Dataset: Dataset (GitHub, harsh-surya/Projects). Classes: fist, next gesture, one finger, palm, previous gesture, swing, three fingers, two fingers.

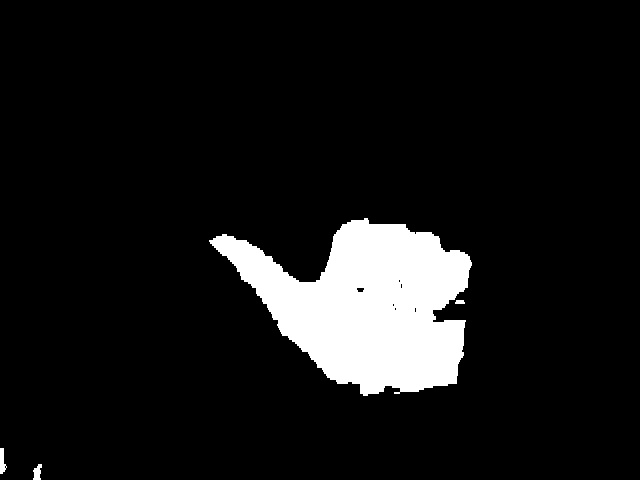
Label: previous gesture

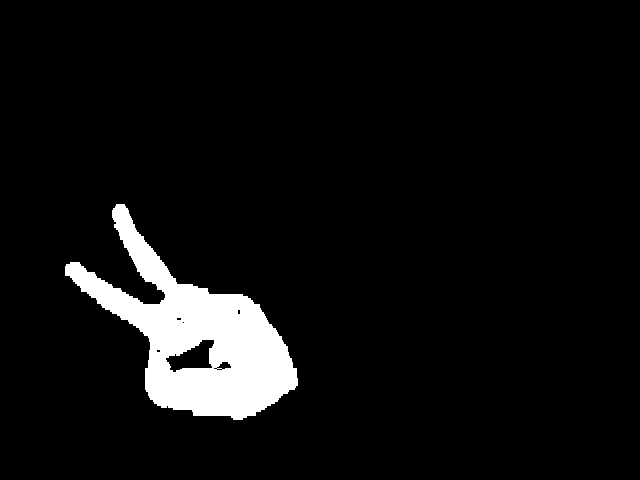
Label: two fingers

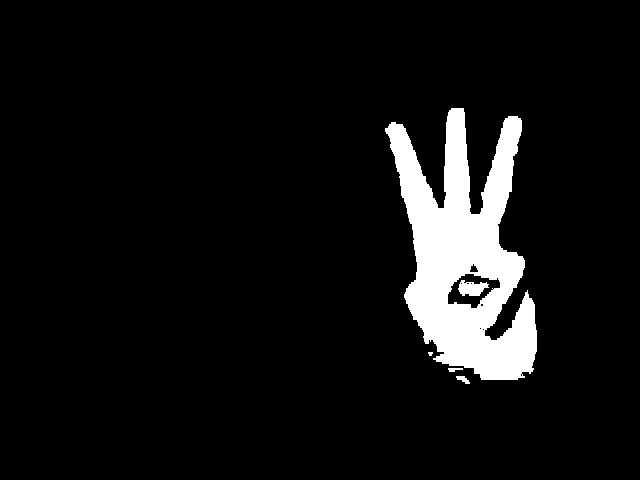
Label: three fingers

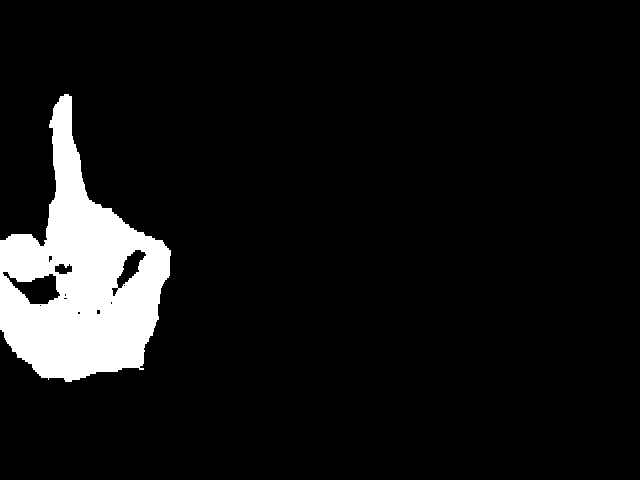
Label: one finger

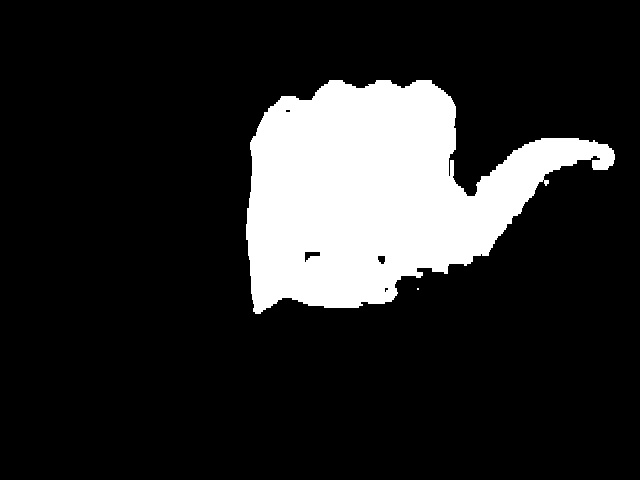
Label: next gesture

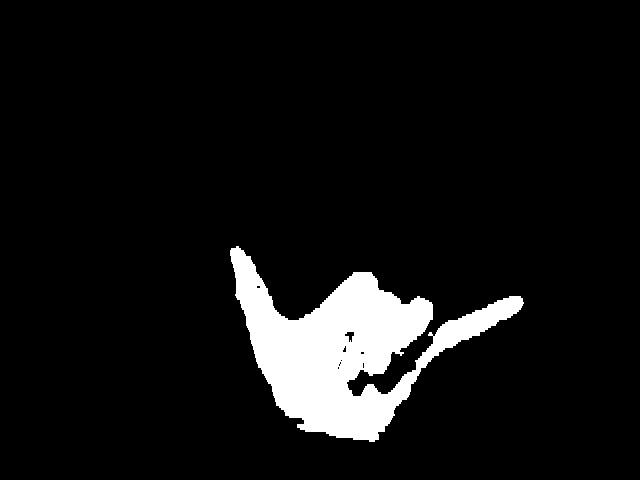
Label: swing
